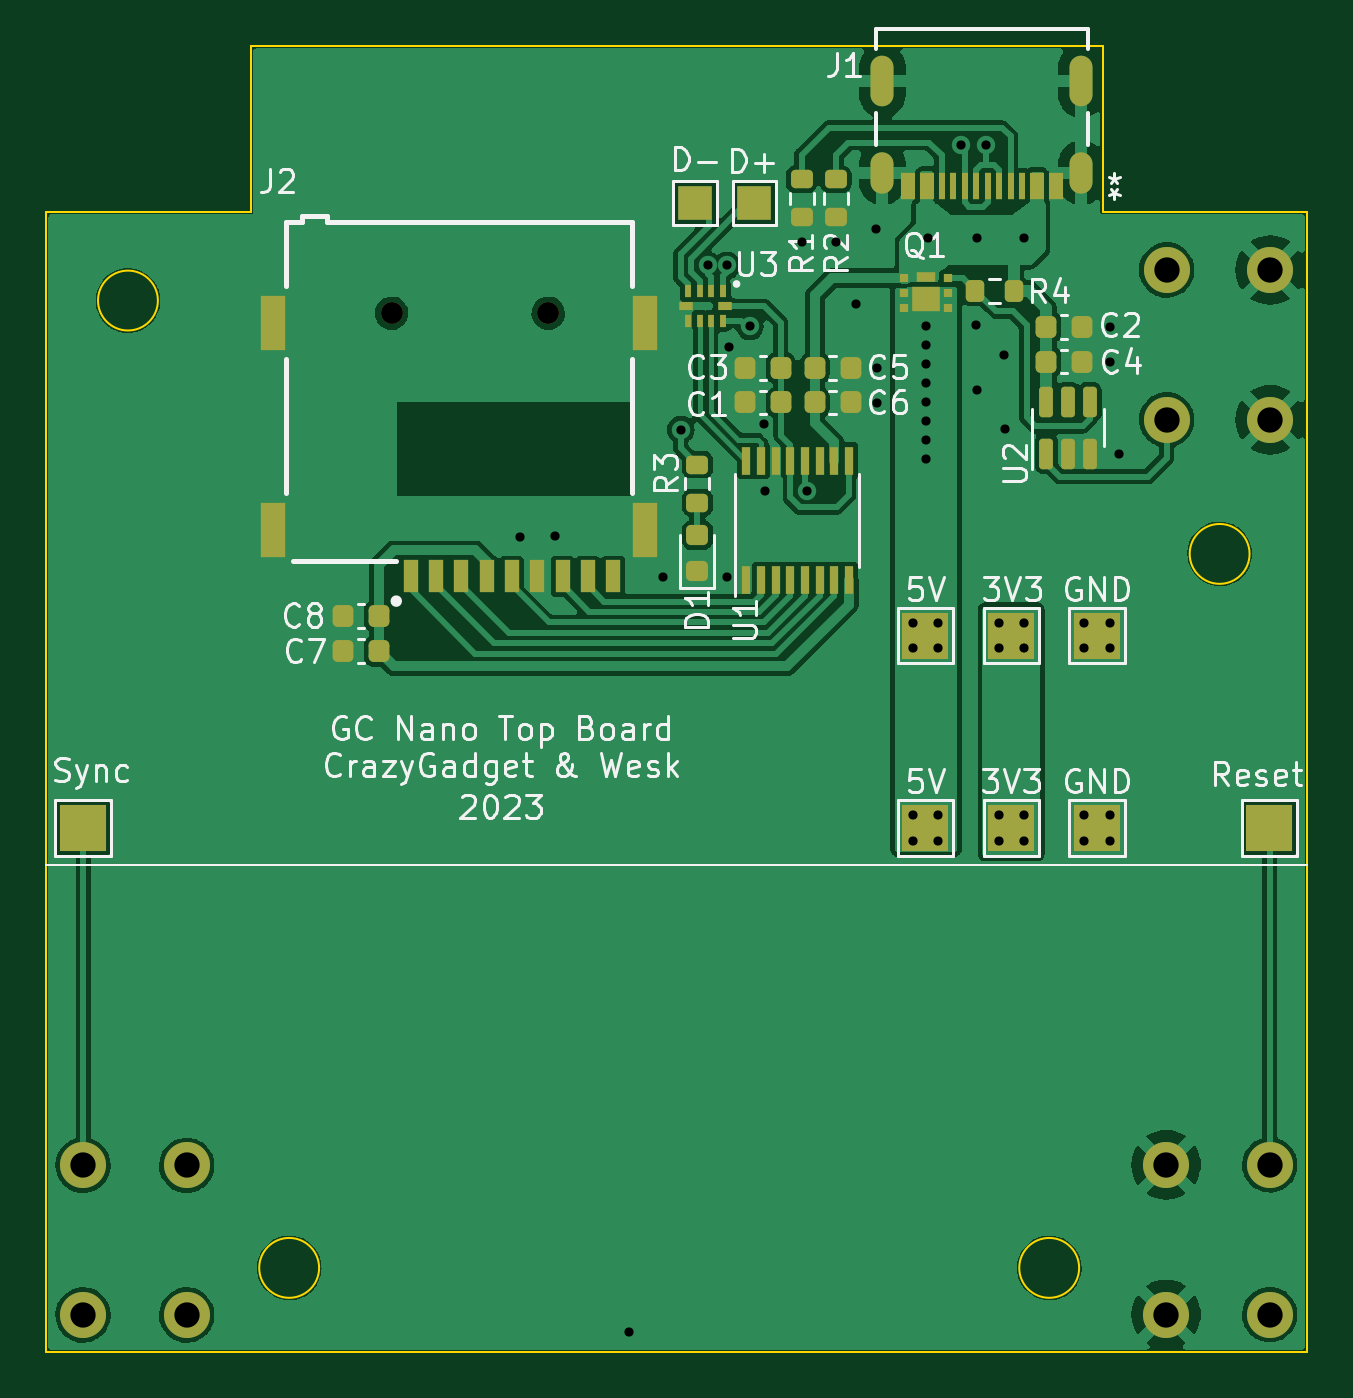
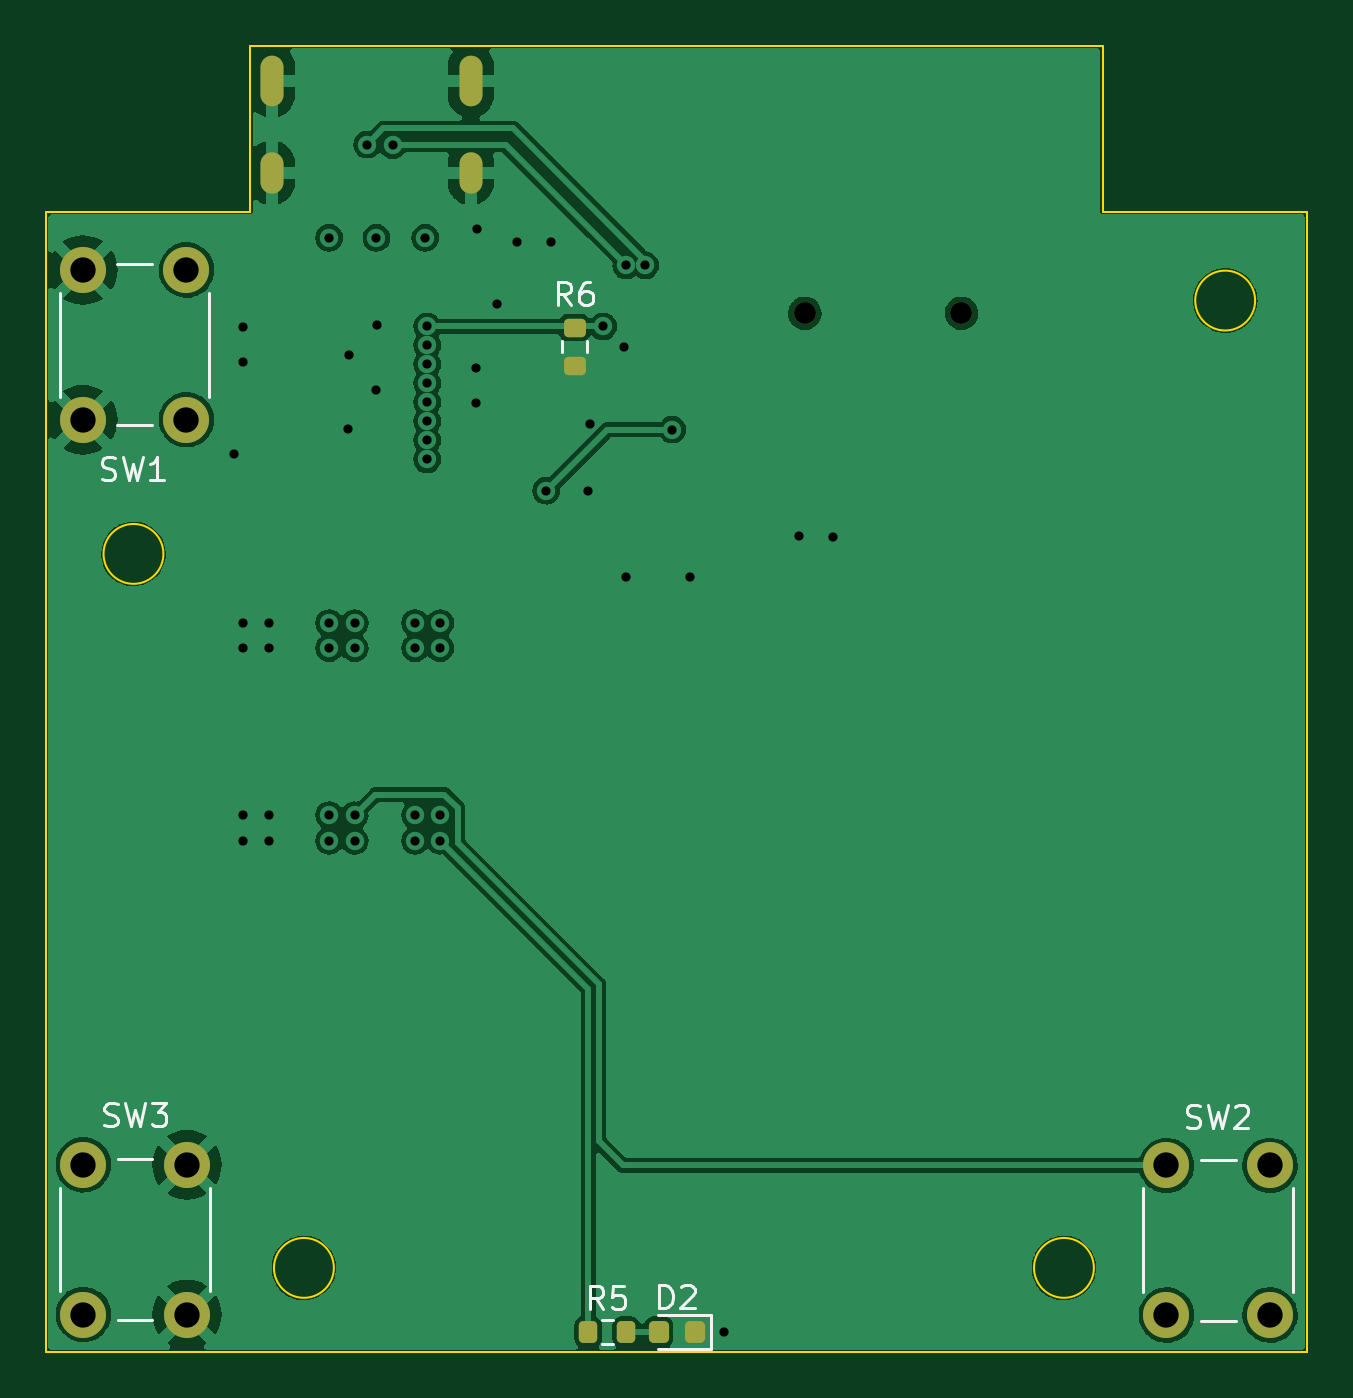
Circuit board: 11 layer files. Board 54.8 x 56.7 mm.
- bottom_copper: GC Nano Top-B_Cu.gbr (86499 bytes)
- bottom_mask: GC Nano Top-B_Mask.gbr (2198 bytes)
- paste: GC Nano Top-B_Paste.gbr (1536 bytes)
- bottom_silk: GC Nano Top-B_Silkscreen.gbr (6478 bytes)
- outline: GC Nano Top-Edge_Cuts.gbr (1194 bytes)
- top_copper: GC Nano Top-F_Cu.gbr (126359 bytes)
- top_mask: GC Nano Top-F_Mask.gbr (5849 bytes)
- paste: GC Nano Top-F_Paste.gbr (4696 bytes)
- top_silk: GC Nano Top-F_Silkscreen.gbr (36999 bytes)
- drill: GC Nano Top-NPTH.drl (371 bytes)
- drill: GC Nano Top-PTH.drl (1840 bytes)

=== bottom_copper: GC Nano Top-B_Cu.gbr (86499 bytes, source omitted) ===
=== bottom_mask: GC Nano Top-B_Mask.gbr (2198 bytes, source withheld) ===
=== paste: GC Nano Top-B_Paste.gbr (1536 bytes, source withheld) ===
=== bottom_silk: GC Nano Top-B_Silkscreen.gbr ===
%TF.GenerationSoftware,KiCad,Pcbnew,(6.0.11)*%
%TF.CreationDate,2023-04-24T21:00:32-04:00*%
%TF.ProjectId,GC Nano Top,4743204e-616e-46f2-9054-6f702e6b6963,rev?*%
%TF.SameCoordinates,Original*%
%TF.FileFunction,Legend,Bot*%
%TF.FilePolarity,Positive*%
%FSLAX46Y46*%
G04 Gerber Fmt 4.6, Leading zero omitted, Abs format (unit mm)*
G04 Created by KiCad (PCBNEW (6.0.11)) date 2023-04-24 21:00:32*
%MOMM*%
%LPD*%
G01*
G04 APERTURE LIST*
%ADD10C,0.150000*%
%ADD11C,0.120000*%
G04 APERTURE END LIST*
D10*
%TO.C,R6*%
X165416666Y-46202380D02*
X165750000Y-45726190D01*
X165988095Y-46202380D02*
X165988095Y-45202380D01*
X165607142Y-45202380D01*
X165511904Y-45250000D01*
X165464285Y-45297619D01*
X165416666Y-45392857D01*
X165416666Y-45535714D01*
X165464285Y-45630952D01*
X165511904Y-45678571D01*
X165607142Y-45726190D01*
X165988095Y-45726190D01*
X164559523Y-45202380D02*
X164750000Y-45202380D01*
X164845238Y-45250000D01*
X164892857Y-45297619D01*
X164988095Y-45440476D01*
X165035714Y-45630952D01*
X165035714Y-46011904D01*
X164988095Y-46107142D01*
X164940476Y-46154761D01*
X164845238Y-46202380D01*
X164654761Y-46202380D01*
X164559523Y-46154761D01*
X164511904Y-46107142D01*
X164464285Y-46011904D01*
X164464285Y-45773809D01*
X164511904Y-45678571D01*
X164559523Y-45630952D01*
X164654761Y-45583333D01*
X164845238Y-45583333D01*
X164940476Y-45630952D01*
X164988095Y-45678571D01*
X165035714Y-45773809D01*
%TO.C,SW3*%
X185658333Y-81804761D02*
X185515476Y-81852380D01*
X185277380Y-81852380D01*
X185182142Y-81804761D01*
X185134523Y-81757142D01*
X185086904Y-81661904D01*
X185086904Y-81566666D01*
X185134523Y-81471428D01*
X185182142Y-81423809D01*
X185277380Y-81376190D01*
X185467857Y-81328571D01*
X185563095Y-81280952D01*
X185610714Y-81233333D01*
X185658333Y-81138095D01*
X185658333Y-81042857D01*
X185610714Y-80947619D01*
X185563095Y-80900000D01*
X185467857Y-80852380D01*
X185229761Y-80852380D01*
X185086904Y-80900000D01*
X184753571Y-80852380D02*
X184515476Y-81852380D01*
X184325000Y-81138095D01*
X184134523Y-81852380D01*
X183896428Y-80852380D01*
X183610714Y-80852380D02*
X182991666Y-80852380D01*
X183325000Y-81233333D01*
X183182142Y-81233333D01*
X183086904Y-81280952D01*
X183039285Y-81328571D01*
X182991666Y-81423809D01*
X182991666Y-81661904D01*
X183039285Y-81757142D01*
X183086904Y-81804761D01*
X183182142Y-81852380D01*
X183467857Y-81852380D01*
X183563095Y-81804761D01*
X183610714Y-81757142D01*
%TO.C,R5*%
X163996666Y-89797380D02*
X164330000Y-89321190D01*
X164568095Y-89797380D02*
X164568095Y-88797380D01*
X164187142Y-88797380D01*
X164091904Y-88845000D01*
X164044285Y-88892619D01*
X163996666Y-88987857D01*
X163996666Y-89130714D01*
X164044285Y-89225952D01*
X164091904Y-89273571D01*
X164187142Y-89321190D01*
X164568095Y-89321190D01*
X163091904Y-88797380D02*
X163568095Y-88797380D01*
X163615714Y-89273571D01*
X163568095Y-89225952D01*
X163472857Y-89178333D01*
X163234761Y-89178333D01*
X163139523Y-89225952D01*
X163091904Y-89273571D01*
X163044285Y-89368809D01*
X163044285Y-89606904D01*
X163091904Y-89702142D01*
X163139523Y-89749761D01*
X163234761Y-89797380D01*
X163472857Y-89797380D01*
X163568095Y-89749761D01*
X163615714Y-89702142D01*
%TO.C,SW1*%
X185758333Y-53754761D02*
X185615476Y-53802380D01*
X185377380Y-53802380D01*
X185282142Y-53754761D01*
X185234523Y-53707142D01*
X185186904Y-53611904D01*
X185186904Y-53516666D01*
X185234523Y-53421428D01*
X185282142Y-53373809D01*
X185377380Y-53326190D01*
X185567857Y-53278571D01*
X185663095Y-53230952D01*
X185710714Y-53183333D01*
X185758333Y-53088095D01*
X185758333Y-52992857D01*
X185710714Y-52897619D01*
X185663095Y-52850000D01*
X185567857Y-52802380D01*
X185329761Y-52802380D01*
X185186904Y-52850000D01*
X184853571Y-52802380D02*
X184615476Y-53802380D01*
X184425000Y-53088095D01*
X184234523Y-53802380D01*
X183996428Y-52802380D01*
X183091666Y-53802380D02*
X183663095Y-53802380D01*
X183377380Y-53802380D02*
X183377380Y-52802380D01*
X183472619Y-52945238D01*
X183567857Y-53040476D01*
X183663095Y-53088095D01*
%TO.C,SW2*%
X138658333Y-81879761D02*
X138515476Y-81927380D01*
X138277380Y-81927380D01*
X138182142Y-81879761D01*
X138134523Y-81832142D01*
X138086904Y-81736904D01*
X138086904Y-81641666D01*
X138134523Y-81546428D01*
X138182142Y-81498809D01*
X138277380Y-81451190D01*
X138467857Y-81403571D01*
X138563095Y-81355952D01*
X138610714Y-81308333D01*
X138658333Y-81213095D01*
X138658333Y-81117857D01*
X138610714Y-81022619D01*
X138563095Y-80975000D01*
X138467857Y-80927380D01*
X138229761Y-80927380D01*
X138086904Y-80975000D01*
X137753571Y-80927380D02*
X137515476Y-81927380D01*
X137325000Y-81213095D01*
X137134523Y-81927380D01*
X136896428Y-80927380D01*
X136563095Y-81022619D02*
X136515476Y-80975000D01*
X136420238Y-80927380D01*
X136182142Y-80927380D01*
X136086904Y-80975000D01*
X136039285Y-81022619D01*
X135991666Y-81117857D01*
X135991666Y-81213095D01*
X136039285Y-81355952D01*
X136610714Y-81927380D01*
X135991666Y-81927380D01*
%TO.C,D2*%
X161563095Y-89744380D02*
X161563095Y-88744380D01*
X161325000Y-88744380D01*
X161182142Y-88792000D01*
X161086904Y-88887238D01*
X161039285Y-88982476D01*
X160991666Y-89172952D01*
X160991666Y-89315809D01*
X161039285Y-89506285D01*
X161086904Y-89601523D01*
X161182142Y-89696761D01*
X161325000Y-89744380D01*
X161563095Y-89744380D01*
X160610714Y-88839619D02*
X160563095Y-88792000D01*
X160467857Y-88744380D01*
X160229761Y-88744380D01*
X160134523Y-88792000D01*
X160086904Y-88839619D01*
X160039285Y-88934857D01*
X160039285Y-89030095D01*
X160086904Y-89172952D01*
X160658333Y-89744380D01*
X160039285Y-89744380D01*
D11*
%TO.C,R6*%
X164727500Y-48237258D02*
X164727500Y-47762742D01*
X165772500Y-48237258D02*
X165772500Y-47762742D01*
%TO.C,SW3*%
X181075000Y-89025000D02*
X181075000Y-84525000D01*
X187575000Y-84525000D02*
X187575000Y-89025000D01*
X185075000Y-90275000D02*
X183575000Y-90275000D01*
X183575000Y-83275000D02*
X185075000Y-83275000D01*
%TO.C,R5*%
X164067258Y-91297500D02*
X163592742Y-91297500D01*
X164067258Y-90252500D02*
X163592742Y-90252500D01*
%TO.C,SW1*%
X183600000Y-44425000D02*
X185100000Y-44425000D01*
X187600000Y-45675000D02*
X187600000Y-50175000D01*
X185100000Y-51425000D02*
X183600000Y-51425000D01*
X181100000Y-50175000D02*
X181100000Y-45675000D01*
%TO.C,SW2*%
X136550000Y-83300000D02*
X138050000Y-83300000D01*
X138050000Y-90300000D02*
X136550000Y-90300000D01*
X140550000Y-84550000D02*
X140550000Y-89050000D01*
X134050000Y-89050000D02*
X134050000Y-84550000D01*
%TO.C,D2*%
X159320000Y-91510000D02*
X159320000Y-90040000D01*
X159320000Y-90040000D02*
X161605000Y-90040000D01*
X161605000Y-91510000D02*
X159320000Y-91510000D01*
%TD*%
M02*

=== outline: GC Nano Top-Edge_Cuts.gbr ===
%TF.GenerationSoftware,KiCad,Pcbnew,(6.0.11)*%
%TF.CreationDate,2023-04-24T21:00:32-04:00*%
%TF.ProjectId,GC Nano Top,4743204e-616e-46f2-9054-6f702e6b6963,rev?*%
%TF.SameCoordinates,Original*%
%TF.FileFunction,Profile,NP*%
%FSLAX46Y46*%
G04 Gerber Fmt 4.6, Leading zero omitted, Abs format (unit mm)*
G04 Created by KiCad (PCBNEW (6.0.11)) date 2023-04-24 21:00:32*
%MOMM*%
%LPD*%
G01*
G04 APERTURE LIST*
%TA.AperFunction,Profile*%
%ADD10C,0.100000*%
%TD*%
G04 APERTURE END LIST*
D10*
X179325000Y-42150000D02*
X188200000Y-42150000D01*
X179325000Y-34950000D02*
X179325000Y-42150000D01*
X188200000Y-42150000D02*
X188200000Y-91650000D01*
X145300000Y-88000000D02*
G75*
G03*
X145300000Y-88000000I-1300000J0D01*
G01*
X188200000Y-91650000D02*
X133450000Y-91650000D01*
X178300000Y-88000000D02*
G75*
G03*
X178300000Y-88000000I-1300000J0D01*
G01*
X133450000Y-42150000D02*
X142325000Y-42150000D01*
X138300000Y-46000000D02*
G75*
G03*
X138300000Y-46000000I-1300000J0D01*
G01*
X142325000Y-34950000D02*
X179325000Y-34950000D01*
X142325000Y-42150000D02*
X142325000Y-34950000D01*
X133450000Y-91650000D02*
X133450000Y-42150000D01*
X185700000Y-57000000D02*
G75*
G03*
X185700000Y-57000000I-1300000J0D01*
G01*
M02*

=== top_copper: GC Nano Top-F_Cu.gbr (126359 bytes, source omitted) ===
=== top_mask: GC Nano Top-F_Mask.gbr ===
%TF.GenerationSoftware,KiCad,Pcbnew,(6.0.11)*%
%TF.CreationDate,2023-04-24T21:00:32-04:00*%
%TF.ProjectId,GC Nano Top,4743204e-616e-46f2-9054-6f702e6b6963,rev?*%
%TF.SameCoordinates,Original*%
%TF.FileFunction,Soldermask,Top*%
%TF.FilePolarity,Negative*%
%FSLAX46Y46*%
G04 Gerber Fmt 4.6, Leading zero omitted, Abs format (unit mm)*
G04 Created by KiCad (PCBNEW (6.0.11)) date 2023-04-24 21:00:32*
%MOMM*%
%LPD*%
G01*
G04 APERTURE LIST*
G04 Aperture macros list*
%AMRoundRect*
0 Rectangle with rounded corners*
0 $1 Rounding radius*
0 $2 $3 $4 $5 $6 $7 $8 $9 X,Y pos of 4 corners*
0 Add a 4 corners polygon primitive as box body*
4,1,4,$2,$3,$4,$5,$6,$7,$8,$9,$2,$3,0*
0 Add four circle primitives for the rounded corners*
1,1,$1+$1,$2,$3*
1,1,$1+$1,$4,$5*
1,1,$1+$1,$6,$7*
1,1,$1+$1,$8,$9*
0 Add four rect primitives between the rounded corners*
20,1,$1+$1,$2,$3,$4,$5,0*
20,1,$1+$1,$4,$5,$6,$7,0*
20,1,$1+$1,$6,$7,$8,$9,0*
20,1,$1+$1,$8,$9,$2,$3,0*%
G04 Aperture macros list end*
%ADD10RoundRect,0.225000X0.225000X0.250000X-0.225000X0.250000X-0.225000X-0.250000X0.225000X-0.250000X0*%
%ADD11RoundRect,0.225000X-0.225000X-0.250000X0.225000X-0.250000X0.225000X0.250000X-0.225000X0.250000X0*%
%ADD12R,2.000000X2.000000*%
%ADD13RoundRect,0.200000X-0.275000X0.200000X-0.275000X-0.200000X0.275000X-0.200000X0.275000X0.200000X0*%
%ADD14RoundRect,0.200000X-0.200000X-0.275000X0.200000X-0.275000X0.200000X0.275000X-0.200000X0.275000X0*%
%ADD15RoundRect,0.218750X0.256250X-0.218750X0.256250X0.218750X-0.256250X0.218750X-0.256250X-0.218750X0*%
%ADD16R,0.400000X1.200000*%
%ADD17RoundRect,0.150000X0.150000X-0.512500X0.150000X0.512500X-0.150000X0.512500X-0.150000X-0.512500X0*%
%ADD18O,1.000000X2.200000*%
%ADD19O,1.000000X1.800000*%
%ADD20R,0.609600X1.143000*%
%ADD21R,0.304800X1.143000*%
%ADD22R,0.400000X0.350000*%
%ADD23R,1.200000X1.100000*%
%ADD24R,0.800000X0.460000*%
%ADD25R,1.500000X1.500000*%
%ADD26R,0.300000X0.530000*%
%ADD27R,0.250000X0.530000*%
%ADD28R,0.630000X0.350000*%
%ADD29C,0.950000*%
%ADD30R,0.620000X1.400000*%
%ADD31R,1.100000X2.400000*%
%ADD32C,2.000000*%
G04 APERTURE END LIST*
D10*
%TO.C,C8*%
X147900000Y-59700000D03*
X146350000Y-59700000D03*
%TD*%
D11*
%TO.C,C4*%
X176875000Y-48650000D03*
X178425000Y-48650000D03*
%TD*%
D12*
%TO.C,GND*%
X179075000Y-60550000D03*
%TD*%
D11*
%TO.C,C5*%
X166825000Y-48925000D03*
X168375000Y-48925000D03*
%TD*%
D13*
%TO.C,R3*%
X161725000Y-53125000D03*
X161725000Y-54775000D03*
%TD*%
D10*
%TO.C,C3*%
X165350000Y-48925000D03*
X163800000Y-48925000D03*
%TD*%
D12*
%TO.C,Sync*%
X135050000Y-68900000D03*
%TD*%
D14*
%TO.C,R4*%
X173800000Y-45575000D03*
X175450000Y-45575000D03*
%TD*%
D12*
%TO.C,5V*%
X171625000Y-68900000D03*
%TD*%
D15*
%TO.C,D1*%
X161725000Y-57762500D03*
X161725000Y-56187500D03*
%TD*%
D16*
%TO.C,U1*%
X163852500Y-58150000D03*
X164487500Y-58150000D03*
X165122500Y-58150000D03*
X165757500Y-58150000D03*
X166392500Y-58150000D03*
X167027500Y-58150000D03*
X167662500Y-58150000D03*
X168297500Y-58150000D03*
X168297500Y-52950000D03*
X167662500Y-52950000D03*
X167027500Y-52950000D03*
X166392500Y-52950000D03*
X165757500Y-52950000D03*
X165122500Y-52950000D03*
X164487500Y-52950000D03*
X163852500Y-52950000D03*
%TD*%
D10*
%TO.C,C7*%
X147900000Y-61225000D03*
X146350000Y-61225000D03*
%TD*%
D13*
%TO.C,R1*%
X166250000Y-40725000D03*
X166250000Y-42375000D03*
%TD*%
D12*
%TO.C,3V3*%
X175350000Y-68900000D03*
%TD*%
D17*
%TO.C,U2*%
X176875000Y-52662500D03*
X177825000Y-52662500D03*
X178775000Y-52662500D03*
X178775000Y-50387500D03*
X177825000Y-50387500D03*
X176875000Y-50387500D03*
%TD*%
D11*
%TO.C,C2*%
X176875000Y-47150000D03*
X178425000Y-47150000D03*
%TD*%
D18*
%TO.C,J1*%
X178395000Y-36453199D03*
X169755000Y-36453199D03*
D19*
X178395000Y-40453200D03*
X169755000Y-40453200D03*
D20*
X177275001Y-41028199D03*
X176475000Y-41028199D03*
D21*
X175325000Y-41028199D03*
X174325000Y-41028199D03*
X173825000Y-41028199D03*
X172825000Y-41028199D03*
D20*
X170875001Y-41028199D03*
X171675000Y-41028199D03*
D21*
X172324940Y-41028199D03*
X173324941Y-41028199D03*
X174824940Y-41028199D03*
X175824941Y-41028199D03*
%TD*%
D10*
%TO.C,C1*%
X165350000Y-50425000D03*
X163800000Y-50425000D03*
%TD*%
D12*
%TO.C,5V*%
X171625000Y-60550000D03*
%TD*%
%TO.C,3V3*%
X175350000Y-60550000D03*
%TD*%
%TO.C,Reset*%
X186550000Y-68900000D03*
%TD*%
D22*
%TO.C,Q1*%
X172600000Y-46325000D03*
X172600000Y-45675000D03*
X172600000Y-45025000D03*
X170700000Y-45025000D03*
X170700000Y-45675000D03*
X170700000Y-46325000D03*
D23*
X171650000Y-45950000D03*
D24*
X171650000Y-44960000D03*
%TD*%
D25*
%TO.C,D+*%
X164200000Y-41775000D03*
%TD*%
D12*
%TO.C,GND*%
X179075000Y-68900000D03*
%TD*%
D26*
%TO.C,U3*%
X162825000Y-45600000D03*
D27*
X162325000Y-45600000D03*
X161825000Y-45600000D03*
D26*
X161325000Y-45600000D03*
D28*
X161235000Y-46240000D03*
D26*
X161325000Y-46880000D03*
D27*
X161825000Y-46880000D03*
X162325000Y-46880000D03*
D26*
X162825000Y-46880000D03*
D28*
X162915000Y-46240000D03*
%TD*%
D13*
%TO.C,R2*%
X167750000Y-40725000D03*
X167750000Y-42375000D03*
%TD*%
D25*
%TO.C,D-*%
X161625000Y-41775000D03*
%TD*%
D11*
%TO.C,C6*%
X166825000Y-50425000D03*
X168375000Y-50425000D03*
%TD*%
D29*
%TO.C,J2*%
X155250000Y-46550000D03*
X148450000Y-46550000D03*
D30*
X149270000Y-57970000D03*
X150370000Y-57970000D03*
X151470000Y-57970000D03*
X152570000Y-57970000D03*
X153670000Y-57970000D03*
X154770000Y-57970000D03*
X155870000Y-57970000D03*
X156970000Y-57970000D03*
X158070000Y-57970000D03*
D31*
X159450000Y-46970000D03*
X159450000Y-55970000D03*
X143300000Y-55970000D03*
X143300000Y-46970000D03*
%TD*%
D32*
%TO.C,SW3*%
X182075000Y-83525000D03*
X182075000Y-90025000D03*
X186575000Y-90025000D03*
X186575000Y-83525000D03*
%TD*%
%TO.C,SW1*%
X186600000Y-51175000D03*
X186600000Y-44675000D03*
X182100000Y-44675000D03*
X182100000Y-51175000D03*
%TD*%
%TO.C,SW2*%
X139550000Y-83550000D03*
X139550000Y-90050000D03*
X135050000Y-83550000D03*
X135050000Y-90050000D03*
%TD*%
M02*

=== paste: GC Nano Top-F_Paste.gbr ===
%TF.GenerationSoftware,KiCad,Pcbnew,(6.0.11)*%
%TF.CreationDate,2023-04-24T21:00:32-04:00*%
%TF.ProjectId,GC Nano Top,4743204e-616e-46f2-9054-6f702e6b6963,rev?*%
%TF.SameCoordinates,Original*%
%TF.FileFunction,Paste,Top*%
%TF.FilePolarity,Positive*%
%FSLAX46Y46*%
G04 Gerber Fmt 4.6, Leading zero omitted, Abs format (unit mm)*
G04 Created by KiCad (PCBNEW (6.0.11)) date 2023-04-24 21:00:32*
%MOMM*%
%LPD*%
G01*
G04 APERTURE LIST*
G04 Aperture macros list*
%AMRoundRect*
0 Rectangle with rounded corners*
0 $1 Rounding radius*
0 $2 $3 $4 $5 $6 $7 $8 $9 X,Y pos of 4 corners*
0 Add a 4 corners polygon primitive as box body*
4,1,4,$2,$3,$4,$5,$6,$7,$8,$9,$2,$3,0*
0 Add four circle primitives for the rounded corners*
1,1,$1+$1,$2,$3*
1,1,$1+$1,$4,$5*
1,1,$1+$1,$6,$7*
1,1,$1+$1,$8,$9*
0 Add four rect primitives between the rounded corners*
20,1,$1+$1,$2,$3,$4,$5,0*
20,1,$1+$1,$4,$5,$6,$7,0*
20,1,$1+$1,$6,$7,$8,$9,0*
20,1,$1+$1,$8,$9,$2,$3,0*%
G04 Aperture macros list end*
%ADD10RoundRect,0.225000X0.225000X0.250000X-0.225000X0.250000X-0.225000X-0.250000X0.225000X-0.250000X0*%
%ADD11RoundRect,0.225000X-0.225000X-0.250000X0.225000X-0.250000X0.225000X0.250000X-0.225000X0.250000X0*%
%ADD12RoundRect,0.200000X-0.275000X0.200000X-0.275000X-0.200000X0.275000X-0.200000X0.275000X0.200000X0*%
%ADD13RoundRect,0.200000X-0.200000X-0.275000X0.200000X-0.275000X0.200000X0.275000X-0.200000X0.275000X0*%
%ADD14RoundRect,0.218750X0.256250X-0.218750X0.256250X0.218750X-0.256250X0.218750X-0.256250X-0.218750X0*%
%ADD15R,0.400000X1.200000*%
%ADD16RoundRect,0.150000X0.150000X-0.512500X0.150000X0.512500X-0.150000X0.512500X-0.150000X-0.512500X0*%
%ADD17R,0.609600X1.143000*%
%ADD18R,0.304800X1.143000*%
%ADD19R,0.400000X0.350000*%
%ADD20R,1.200000X1.100000*%
%ADD21R,0.800000X0.460000*%
%ADD22R,0.300000X0.530000*%
%ADD23R,0.250000X0.530000*%
%ADD24R,0.630000X0.350000*%
%ADD25R,0.620000X1.400000*%
%ADD26R,1.100000X2.400000*%
G04 APERTURE END LIST*
D10*
%TO.C,C8*%
X147900000Y-59700000D03*
X146350000Y-59700000D03*
%TD*%
D11*
%TO.C,C4*%
X176875000Y-48650000D03*
X178425000Y-48650000D03*
%TD*%
%TO.C,C5*%
X166825000Y-48925000D03*
X168375000Y-48925000D03*
%TD*%
D12*
%TO.C,R3*%
X161725000Y-53125000D03*
X161725000Y-54775000D03*
%TD*%
D10*
%TO.C,C3*%
X165350000Y-48925000D03*
X163800000Y-48925000D03*
%TD*%
D13*
%TO.C,R4*%
X173800000Y-45575000D03*
X175450000Y-45575000D03*
%TD*%
D14*
%TO.C,D1*%
X161725000Y-57762500D03*
X161725000Y-56187500D03*
%TD*%
D15*
%TO.C,U1*%
X163852500Y-58150000D03*
X164487500Y-58150000D03*
X165122500Y-58150000D03*
X165757500Y-58150000D03*
X166392500Y-58150000D03*
X167027500Y-58150000D03*
X167662500Y-58150000D03*
X168297500Y-58150000D03*
X168297500Y-52950000D03*
X167662500Y-52950000D03*
X167027500Y-52950000D03*
X166392500Y-52950000D03*
X165757500Y-52950000D03*
X165122500Y-52950000D03*
X164487500Y-52950000D03*
X163852500Y-52950000D03*
%TD*%
D10*
%TO.C,C7*%
X147900000Y-61225000D03*
X146350000Y-61225000D03*
%TD*%
D12*
%TO.C,R1*%
X166250000Y-40725000D03*
X166250000Y-42375000D03*
%TD*%
D16*
%TO.C,U2*%
X176875000Y-52662500D03*
X177825000Y-52662500D03*
X178775000Y-52662500D03*
X178775000Y-50387500D03*
X177825000Y-50387500D03*
X176875000Y-50387500D03*
%TD*%
D11*
%TO.C,C2*%
X176875000Y-47150000D03*
X178425000Y-47150000D03*
%TD*%
D17*
%TO.C,J1*%
X177275001Y-41028199D03*
X176475000Y-41028199D03*
D18*
X175325000Y-41028199D03*
X174325000Y-41028199D03*
X173825000Y-41028199D03*
X172825000Y-41028199D03*
D17*
X170875001Y-41028199D03*
X171675000Y-41028199D03*
D18*
X172324940Y-41028199D03*
X173324941Y-41028199D03*
X174824940Y-41028199D03*
X175824941Y-41028199D03*
%TD*%
D10*
%TO.C,C1*%
X165350000Y-50425000D03*
X163800000Y-50425000D03*
%TD*%
D19*
%TO.C,Q1*%
X172600000Y-46325000D03*
X172600000Y-45675000D03*
X172600000Y-45025000D03*
X170700000Y-45025000D03*
X170700000Y-45675000D03*
X170700000Y-46325000D03*
D20*
X171650000Y-45950000D03*
D21*
X171650000Y-44960000D03*
%TD*%
D22*
%TO.C,U3*%
X162825000Y-45600000D03*
D23*
X162325000Y-45600000D03*
X161825000Y-45600000D03*
D22*
X161325000Y-45600000D03*
D24*
X161235000Y-46240000D03*
D22*
X161325000Y-46880000D03*
D23*
X161825000Y-46880000D03*
X162325000Y-46880000D03*
D22*
X162825000Y-46880000D03*
D24*
X162915000Y-46240000D03*
%TD*%
D12*
%TO.C,R2*%
X167750000Y-40725000D03*
X167750000Y-42375000D03*
%TD*%
D11*
%TO.C,C6*%
X166825000Y-50425000D03*
X168375000Y-50425000D03*
%TD*%
D25*
%TO.C,J2*%
X149270000Y-57970000D03*
X150370000Y-57970000D03*
X151470000Y-57970000D03*
X152570000Y-57970000D03*
X153670000Y-57970000D03*
X154770000Y-57970000D03*
X155870000Y-57970000D03*
X156970000Y-57970000D03*
X158070000Y-57970000D03*
D26*
X159450000Y-46970000D03*
X159450000Y-55970000D03*
X143300000Y-55970000D03*
X143300000Y-46970000D03*
%TD*%
M02*

=== top_silk: GC Nano Top-F_Silkscreen.gbr (36999 bytes, source omitted) ===
=== drill: GC Nano Top-NPTH.drl ===
M48
; DRILL file {KiCad (6.0.11)} date Mon Apr 24 21:00:36 2023
; FORMAT={-:-/ absolute / inch / decimal}
; #@! TF.CreationDate,2023-04-24T21:00:36-04:00
; #@! TF.GenerationSoftware,Kicad,Pcbnew,(6.0.11)
; #@! TF.FileFunction,NonPlated,1,2,NPTH
FMAT,2
INCH
; #@! TA.AperFunction,NonPlated,NPTH,ComponentDrill
T1C0.0374
%
G90
G05
T1
X5.8445Y-1.8327
X6.1122Y-1.8327
T0
M30

=== drill: GC Nano Top-PTH.drl ===
M48
; DRILL file {KiCad (6.0.11)} date Mon Apr 24 21:00:36 2023
; FORMAT={-:-/ absolute / inch / decimal}
; #@! TF.CreationDate,2023-04-24T21:00:36-04:00
; #@! TF.GenerationSoftware,Kicad,Pcbnew,(6.0.11)
; #@! TF.FileFunction,Plated,1,2,PTH
FMAT,2
INCH
; #@! TA.AperFunction,Plated,PTH,ViaDrill
T1C0.0157
; #@! TA.AperFunction,Plated,PTH,ComponentDrill
T2C0.0236
; #@! TA.AperFunction,Plated,PTH,ComponentDrill
T3C0.0433
%
G90
G05
T1
X6.064Y-2.2146
X6.123Y-2.2136
X6.25Y-3.5738
X6.3091Y-2.2835
X6.3386Y-2.0315
X6.3848Y-1.751
X6.4173Y-1.751
X6.4173Y-2.2835
X6.4213Y-1.8898
X6.4567Y-1.8553
X6.4803Y-2.0217
X6.4833Y-2.1358
X6.5453Y-1.7116
X6.5541Y-2.1358
X6.6043Y-1.7116
X6.6388Y-1.8169
X6.6732Y-1.689
X6.6742Y-1.9262
X6.6742Y-1.9862
X6.7352Y-2.3622
X6.7352Y-2.4055
X6.7352Y-2.6909
X6.7352Y-2.7343
X6.7579Y-1.8553
X6.7579Y-1.8878
X6.7579Y-1.9203
X6.7579Y-1.9528
X6.7579Y-1.9852
X6.7579Y-2.0177
X6.7579Y-2.0502
X6.7579Y-2.0827
X6.7608Y-1.7037
X6.7785Y-2.3622
X6.7785Y-2.4055
X6.7785Y-2.6909
X6.7785Y-2.7343
X6.8169Y-1.5453
X6.8435Y-1.8524
X6.8445Y-1.7037
X6.8445Y-1.9636
X6.8602Y-1.5443
X6.8819Y-2.3622
X6.8819Y-2.4055
X6.8819Y-2.6909
X6.8819Y-2.7343
X6.8917Y-1.9035
X6.8927Y-2.0305
X6.9252Y-1.7037
X6.9252Y-2.3622
X6.9252Y-2.4055
X6.9252Y-2.6909
X6.9252Y-2.7343
X7.0285Y-2.3622
X7.0285Y-2.4055
X7.0285Y-2.6909
X7.0285Y-2.7343
X7.0719Y-1.8563
X7.0719Y-2.3622
X7.0719Y-2.4055
X7.0719Y-2.6909
X7.0719Y-2.7343
X7.0728Y-1.9154
X7.0876Y-2.0738
T3
X5.3169Y-3.2894
X5.3169Y-3.5453
X5.4941Y-3.2894
X5.4941Y-3.5453
X7.1683Y-3.2884
X7.1683Y-3.5443
X7.1693Y-1.7589
X7.1693Y-2.0148
X7.3455Y-3.2884
X7.3455Y-3.5443
X7.3465Y-1.7589
X7.3465Y-2.0148
T2
G00X6.6833Y-1.4588
M15
G01X6.6833Y-1.4115
M16
G05
G00X6.6833Y-1.6084
M15
G01X6.6833Y-1.5769
M16
G05
G00X7.0234Y-1.4588
M15
G01X7.0234Y-1.4115
M16
G05
G00X7.0234Y-1.6084
M15
G01X7.0234Y-1.5769
M16
G05
T0
M30

